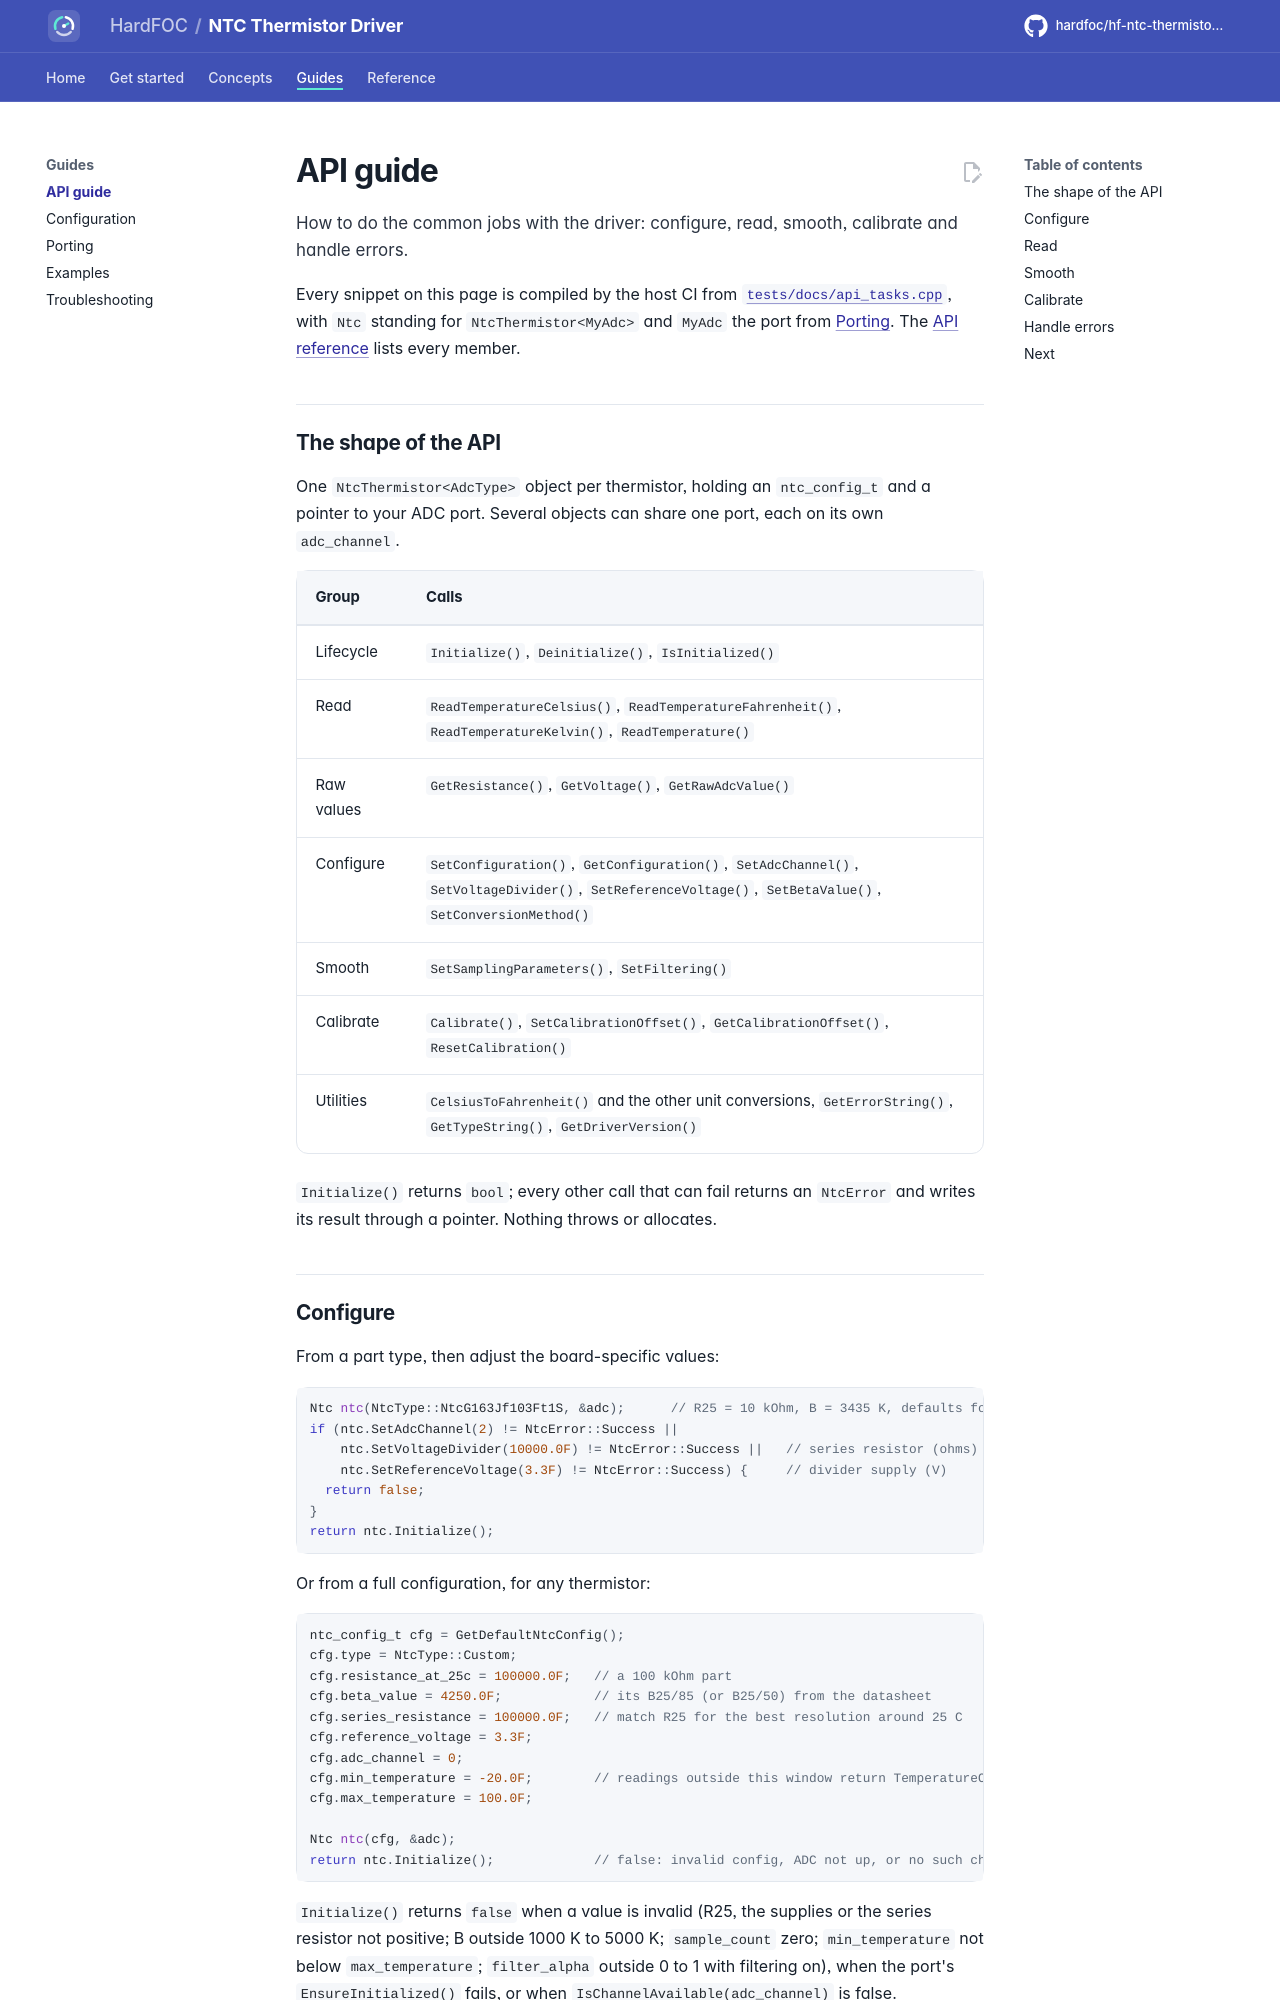

repository: hardfoc/hf-ntc-thermistor-driver · page: dev/api-guide/index.html · generator: mkdocs

# API guide

How to do the common jobs with the driver: configure, read, smooth, calibrate and handle errors.

Every snippet on this page is compiled by the host CI from
[`tests/docs/api_tasks.cpp`](../tests/docs/api_tasks.cpp), with `Ntc` standing for `NtcThermistor<MyAdc>` and
`MyAdc` the port from [Porting](porting.md). The [API reference](api-reference.md) lists every member.

## The shape of the API

One `NtcThermistor<AdcType>` object per thermistor, holding an `ntc_config_t` and a pointer to your ADC port.
Several objects can share one port, each on its own `adc_channel`.

| Group | Calls |
| --- | --- |
| Lifecycle | `Initialize()`, `Deinitialize()`, `IsInitialized()` |
| Read | `ReadTemperatureCelsius()`, `ReadTemperatureFahrenheit()`, `ReadTemperatureKelvin()`, `ReadTemperature()` |
| Raw values | `GetResistance()`, `GetVoltage()`, `GetRawAdcValue()` |
| Configure | `SetConfiguration()`, `GetConfiguration()`, `SetAdcChannel()`, `SetVoltageDivider()`, `SetReferenceVoltage()`, `SetBetaValue()`, `SetConversionMethod()` |
| Smooth | `SetSamplingParameters()`, `SetFiltering()` |
| Calibrate | `Calibrate()`, `SetCalibrationOffset()`, `GetCalibrationOffset()`, `ResetCalibration()` |
| Utilities | `CelsiusToFahrenheit()` and the other unit conversions, `GetErrorString()`, `GetTypeString()`, `GetDriverVersion()` |

`Initialize()` returns `bool`; every other call that can fail returns an `NtcError` and writes its result
through a pointer. Nothing throws or allocates.
